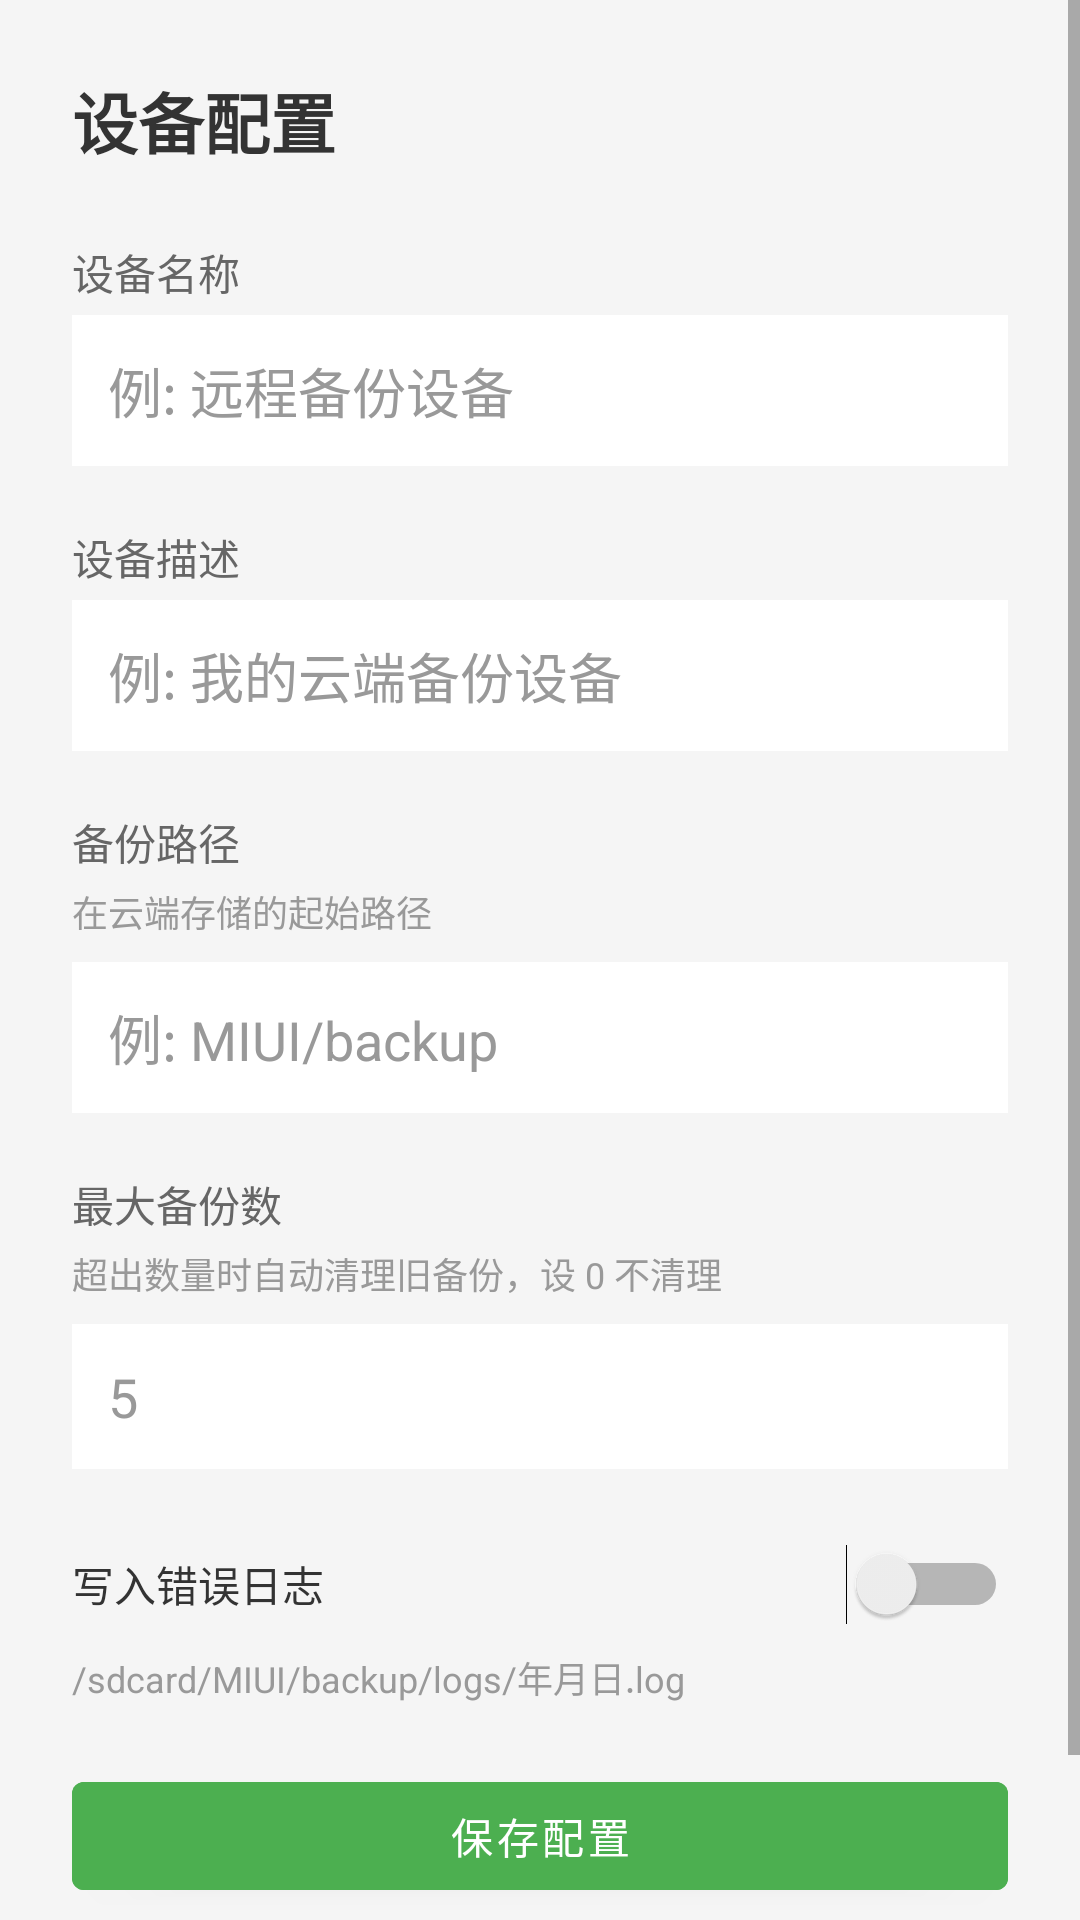

Layout XML and referenced resources for this Android screen:
<!-- AndroidManifest.xml: fallback theme Theme.MaterialComponents.DayNight.NoActionBar -->
<!-- res/layout/fragment_device_config.xml -->
<?xml version="1.0" encoding="utf-8"?>
<ScrollView xmlns:android="http://schemas.android.com/apk/res/android"
    android:layout_width="match_parent"
    android:layout_height="match_parent"
    android:background="@color/background">

    <LinearLayout
        android:layout_width="match_parent"
        android:layout_height="wrap_content"
        android:orientation="vertical"
        android:padding="24dp">

        <TextView
            android:layout_width="wrap_content"
            android:layout_height="wrap_content"
            android:text="@string/title_device_config"
            android:textSize="22sp"
            android:textStyle="bold"
            android:textColor="@color/text_primary"
            android:layout_marginBottom="24dp" />

        <TextView
            android:layout_width="wrap_content"
            android:layout_height="wrap_content"
            android:text="@string/device_name"
            android:textSize="14sp"
            android:textColor="@color/text_secondary"
            android:layout_marginBottom="4dp" />

        <EditText
            android:id="@+id/et_device_name"
            android:layout_width="match_parent"
            android:layout_height="wrap_content"
            android:hint="@string/device_name_hint"
            android:inputType="text"
            android:textColor="@color/text_primary"
            android:background="@color/surface"
            android:textColorHint="@color/text_hint"
            android:padding="12dp"
            android:layout_marginBottom="20dp" />

        <TextView
            android:layout_width="wrap_content"
            android:layout_height="wrap_content"
            android:text="@string/device_description"
            android:textSize="14sp"
            android:textColor="@color/text_secondary"
            android:layout_marginBottom="4dp" />

        <EditText
            android:id="@+id/et_device_describe"
            android:layout_width="match_parent"
            android:layout_height="wrap_content"
            android:hint="@string/device_description_hint"
            android:inputType="text"
            android:textColor="@color/text_primary"
            android:background="@color/surface"
            android:textColorHint="@color/text_hint"
            android:padding="12dp"
            android:layout_marginBottom="20dp" />

        <TextView
            android:layout_width="wrap_content"
            android:layout_height="wrap_content"
            android:text="@string/backup_path"
            android:textSize="14sp"
            android:textColor="@color/text_secondary"
            android:layout_marginBottom="4dp" />

        <TextView
            android:layout_width="wrap_content"
            android:layout_height="wrap_content"
            android:text="@string/backup_path_description"
            android:textSize="12sp"
            android:textColor="@color/text_hint"
            android:layout_marginBottom="8dp" />

        <EditText
            android:id="@+id/et_backup_path"
            android:layout_width="match_parent"
            android:layout_height="wrap_content"
            android:hint="@string/backup_path_hint"
            android:inputType="text"
            android:textColor="@color/text_primary"
            android:background="@color/surface"
            android:textColorHint="@color/text_hint"
            android:padding="12dp"
            android:layout_marginBottom="20dp" />

        <TextView
            android:layout_width="wrap_content"
            android:layout_height="wrap_content"
            android:text="@string/max_backup_count"
            android:textSize="14sp"
            android:textColor="@color/text_secondary"
            android:layout_marginBottom="4dp" />

        <TextView
            android:layout_width="wrap_content"
            android:layout_height="wrap_content"
            android:text="@string/max_backup_count_description"
            android:textSize="12sp"
            android:textColor="@color/text_hint"
            android:layout_marginBottom="8dp" />

        <EditText
            android:id="@+id/et_backup_max"
            android:layout_width="match_parent"
            android:layout_height="wrap_content"
            android:hint="5"
            android:inputType="number"
            android:textColor="@color/text_primary"
            android:background="@color/surface"
            android:textColorHint="@color/text_hint"
            android:padding="12dp"
            android:layout_marginBottom="20dp" />

        <Switch
            android:id="@+id/sw_log_enabled"
            android:layout_width="match_parent"
            android:layout_height="wrap_content"
            android:text="@string/write_error_log"
            android:textSize="14sp"
            android:textColor="@color/text_primary"
            android:paddingTop="8dp"
            android:paddingBottom="8dp"
            android:layout_marginBottom="4dp" />

        <TextView
            android:layout_width="wrap_content"
            android:layout_height="wrap_content"
            android:text="@string/log_path_hint"
            android:textSize="12sp"
            android:textColor="@color/text_hint"
            android:layout_marginBottom="20dp" />

        <Button
            android:id="@+id/btn_save"
            android:layout_width="match_parent"
            android:layout_height="wrap_content"
            android:text="@string/save_config"
            android:backgroundTint="@color/primary" />

        <TextView
            android:id="@+id/tv_footer"
            android:layout_width="wrap_content"
            android:layout_height="wrap_content"
            android:layout_gravity="center_horizontal"
            android:text="@string/footer_text"
            android:textSize="12sp"
            android:textColor="@color/text_hint"
            android:textColorLink="@color/primary"
            android:autoLink="web"
            android:layout_marginTop="24dp" />

    </LinearLayout>
</ScrollView>
<!-- resources referenced by this layout -->
<resources>
  <color name="background">#F5F5F5</color>
  <color name="primary">#4CAF50</color>
  <color name="surface">#FFFFFF</color>
  <color name="text_hint">#999999</color>
  <color name="text_primary">#333333</color>
  <color name="text_secondary">#666666</color>
  <string name="backup_path">备份路径</string>
  <string name="backup_path_description">在云端存储的起始路径</string>
  <string name="backup_path_hint">例: MIUI/backup</string>
  <string name="device_description">设备描述</string>
  <string name="device_description_hint">例: 我的云端备份设备</string>
  <string name="device_name">设备名称</string>
  <string name="device_name_hint">例: 远程备份设备</string>
  <string name="footer_text">Powered by <a href="http://www.zgcwkj.cn">zgcwkj</a></string>
  <string name="log_path_hint">/sdcard/MIUI/backup/logs/年月日.log</string>
  <string name="max_backup_count">最大备份数</string>
  <string name="max_backup_count_description">超出数量时自动清理旧备份，设 0 不清理</string>
  <string name="save_config">保存配置</string>
  <string name="title_device_config">设备配置</string>
  <string name="write_error_log">写入错误日志</string>
</resources>
